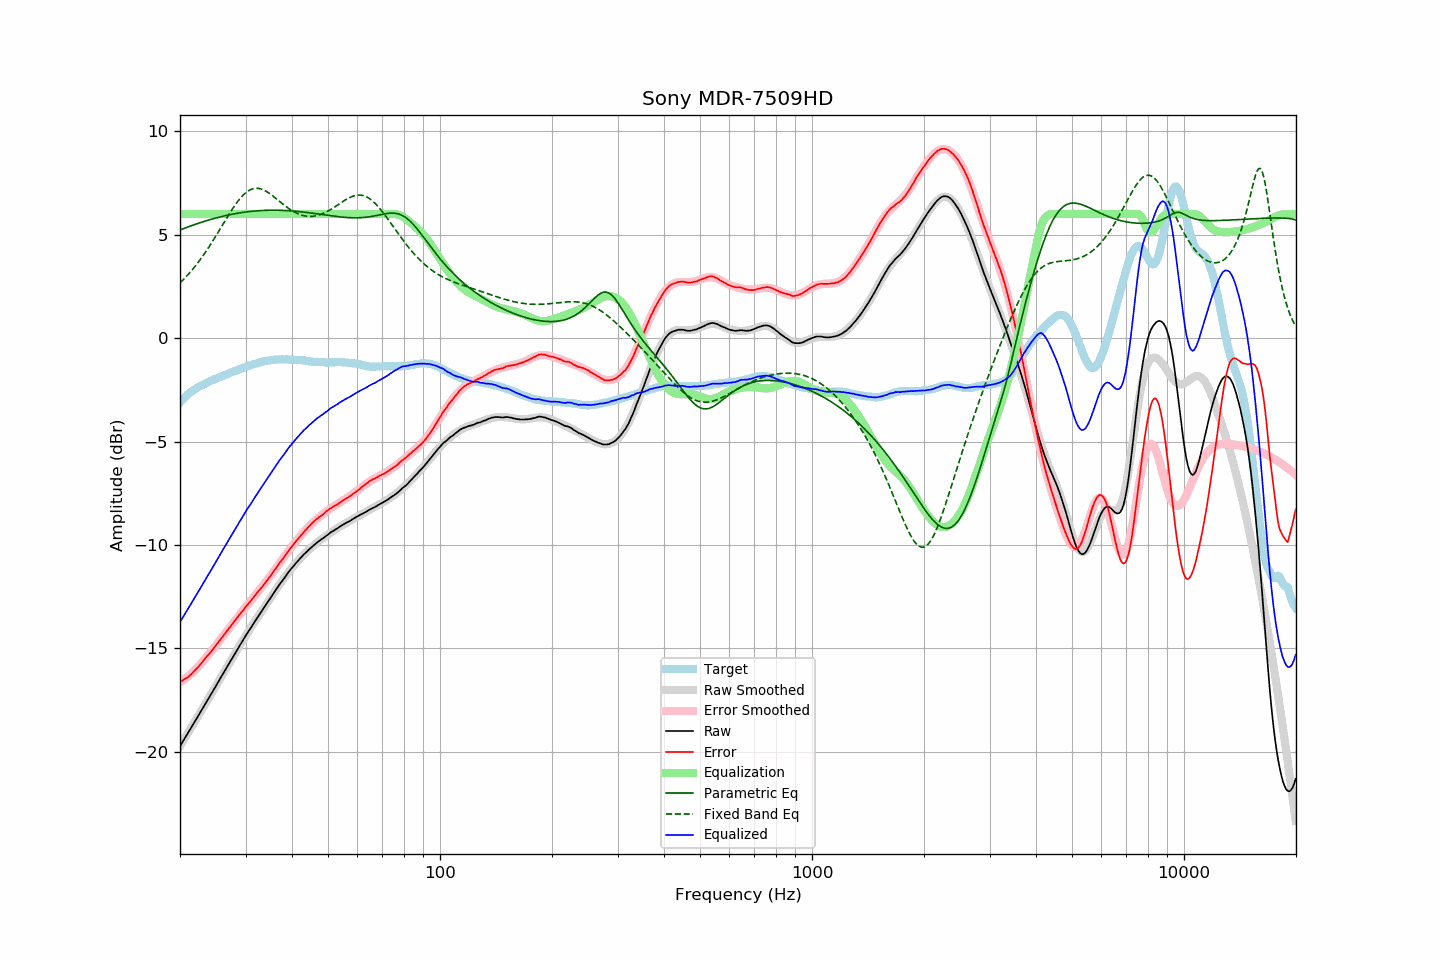

Source data for this figure (header and first rows):
frequency, raw, error, smoothed, error_smoothed, equalization, parametric_eq, fixed_band_eq, equalized_raw, equalized_smoothed, target
20.00, -19.72, -16.62, -19.72, -16.64, 6.00, 5.23, 2.67, -13.72, -13.72, -3.11
20.20, -19.59, -16.58, -19.60, -16.59, 6.00, 5.26, 2.74, -13.59, -13.60, -3.02
20.40, -19.46, -16.52, -19.47, -16.53, 6.00, 5.29, 2.82, -13.46, -13.47, -2.94
20.61, -19.34, -16.47, -19.34, -16.48, 6.00, 5.32, 2.90, -13.34, -13.34, -2.87
20.81, -19.21, -16.43, -19.21, -16.42, 6.00, 5.35, 2.98, -13.21, -13.21, -2.78
21.02, -19.08, -16.38, -19.08, -16.35, 6.00, 5.37, 3.07, -13.08, -13.08, -2.70
21.23, -18.95, -16.31, -18.95, -16.29, 6.00, 5.40, 3.16, -12.95, -12.95, -2.64
21.44, -18.82, -16.24, -18.82, -16.22, 6.00, 5.43, 3.25, -12.82, -12.82, -2.58
21.66, -18.70, -16.16, -18.69, -16.15, 6.00, 5.46, 3.34, -12.70, -12.69, -2.53
21.87, -18.56, -16.08, -18.56, -16.07, 6.00, 5.49, 3.43, -12.56, -12.56, -2.48
22.09, -18.43, -16.00, -18.43, -16.00, 6.00, 5.51, 3.53, -12.43, -12.43, -2.43
22.31, -18.30, -15.92, -18.30, -15.92, 6.00, 5.54, 3.63, -12.30, -12.30, -2.38
22.54, -18.18, -15.83, -18.17, -15.83, 6.00, 5.57, 3.73, -12.18, -12.17, -2.34
22.76, -18.04, -15.74, -18.04, -15.74, 6.00, 5.59, 3.84, -12.04, -12.04, -2.30
22.99, -17.91, -15.64, -17.91, -15.65, 6.00, 5.62, 3.95, -11.91, -11.91, -2.27
23.22, -17.78, -15.55, -17.78, -15.56, 6.00, 5.64, 4.06, -11.78, -11.78, -2.23
23.45, -17.64, -15.45, -17.65, -15.47, 6.00, 5.66, 4.17, -11.64, -11.65, -2.19
23.69, -17.52, -15.36, -17.52, -15.37, 6.00, 5.69, 4.29, -11.52, -11.52, -2.15
23.92, -17.38, -15.27, -17.39, -15.28, 6.00, 5.71, 4.40, -11.38, -11.39, -2.11
24.16, -17.25, -15.19, -17.25, -15.18, 6.00, 5.73, 4.52, -11.25, -11.25, -2.06
24.40, -17.12, -15.09, -17.12, -15.08, 6.00, 5.76, 4.65, -11.12, -11.12, -2.03
24.65, -17.00, -14.99, -16.99, -14.98, 6.00, 5.78, 4.77, -11.00, -10.99, -2.01
24.89, -16.86, -14.89, -16.86, -14.88, 6.00, 5.80, 4.90, -10.86, -10.86, -1.98
25.14, -16.72, -14.79, -16.72, -14.78, 6.00, 5.82, 5.02, -10.72, -10.72, -1.94
25.39, -16.59, -14.69, -16.59, -14.69, 6.00, 5.84, 5.15, -10.59, -10.59, -1.91
25.65, -16.46, -14.59, -16.46, -14.59, 6.00, 5.86, 5.28, -10.46, -10.46, -1.87
25.91, -16.33, -14.48, -16.33, -14.49, 6.00, 5.88, 5.41, -10.33, -10.33, -1.85
26.16, -16.19, -14.37, -16.19, -14.38, 6.00, 5.90, 5.54, -10.19, -10.19, -1.82
26.43, -16.06, -14.28, -16.06, -14.28, 6.00, 5.91, 5.67, -10.06, -10.06, -1.78
26.69, -15.92, -14.17, -15.93, -14.18, 6.00, 5.93, 5.80, -9.92, -9.93, -1.75
26.96, -15.80, -14.08, -15.80, -14.08, 6.00, 5.95, 5.92, -9.80, -9.80, -1.72
27.23, -15.67, -13.98, -15.66, -13.98, 6.00, 5.97, 6.05, -9.67, -9.66, -1.68
27.50, -15.54, -13.88, -15.53, -13.87, 6.00, 5.98, 6.17, -9.54, -9.53, -1.65
27.77, -15.40, -13.77, -15.40, -13.77, 6.00, 6.00, 6.29, -9.40, -9.40, -1.63
28.05, -15.27, -13.68, -15.27, -13.67, 6.00, 6.01, 6.40, -9.27, -9.27, -1.59
28.33, -15.14, -13.57, -15.14, -13.57, 6.00, 6.02, 6.51, -9.14, -9.14, -1.57
28.62, -15.02, -13.47, -15.01, -13.47, 6.00, 6.04, 6.62, -9.02, -9.01, -1.55
28.90, -14.87, -13.37, -14.88, -13.38, 6.00, 6.05, 6.71, -8.87, -8.88, -1.51
29.19, -14.75, -13.27, -14.75, -13.28, 6.00, 6.06, 6.81, -8.75, -8.75, -1.49
29.48, -14.62, -13.19, -14.63, -13.18, 6.00, 6.07, 6.89, -8.62, -8.63, -1.44
29.78, -14.50, -13.08, -14.50, -13.08, 6.00, 6.09, 6.97, -8.50, -8.50, -1.42
30.08, -14.37, -12.98, -14.38, -12.98, 6.00, 6.10, 7.03, -8.37, -8.38, -1.39
30.38, -14.25, -12.88, -14.25, -12.89, 6.00, 6.11, 7.09, -8.25, -8.25, -1.36
30.68, -14.12, -12.79, -14.13, -12.79, 6.00, 6.12, 7.14, -8.12, -8.13, -1.33
30.99, -14.02, -12.70, -14.01, -12.70, 6.00, 6.12, 7.18, -8.02, -8.01, -1.31
31.30, -13.89, -12.60, -13.88, -12.60, 6.00, 6.13, 7.21, -7.89, -7.88, -1.28
31.61, -13.76, -12.51, -13.76, -12.51, 6.00, 6.14, 7.23, -7.76, -7.76, -1.26
31.93, -13.65, -12.41, -13.64, -12.41, 6.00, 6.15, 7.24, -7.65, -7.64, -1.24
32.24, -13.52, -12.31, -13.53, -12.32, 6.00, 6.15, 7.24, -7.52, -7.53, -1.22
32.57, -13.41, -12.22, -13.41, -12.22, 6.00, 6.16, 7.23, -7.41, -7.41, -1.19
32.89, -13.29, -12.13, -13.29, -12.12, 6.00, 6.16, 7.22, -7.29, -7.29, -1.16
33.22, -13.17, -12.03, -13.17, -12.03, 6.00, 6.17, 7.19, -7.17, -7.17, -1.14
33.55, -13.05, -11.93, -13.05, -11.93, 6.00, 6.17, 7.16, -7.05, -7.05, -1.12
33.89, -12.93, -11.82, -12.94, -11.82, 6.00, 6.17, 7.12, -6.93, -6.94, -1.12
34.23, -12.82, -11.73, -12.82, -11.72, 6.00, 6.18, 7.08, -6.82, -6.82, -1.09
34.57, -12.70, -11.63, -12.70, -11.62, 6.00, 6.18, 7.03, -6.70, -6.70, -1.08
34.92, -12.60, -11.52, -12.59, -11.52, 6.00, 6.18, 6.98, -6.60, -6.59, -1.07
35.27, -12.48, -11.42, -12.47, -11.41, 6.00, 6.18, 6.92, -6.48, -6.47, -1.05
35.62, -12.36, -11.30, -12.36, -11.31, 6.00, 6.18, 6.86, -6.36, -6.36, -1.06
35.97, -12.24, -11.20, -12.24, -11.20, 6.00, 6.18, 6.80, -6.24, -6.24, -1.05
... 635 more rows
